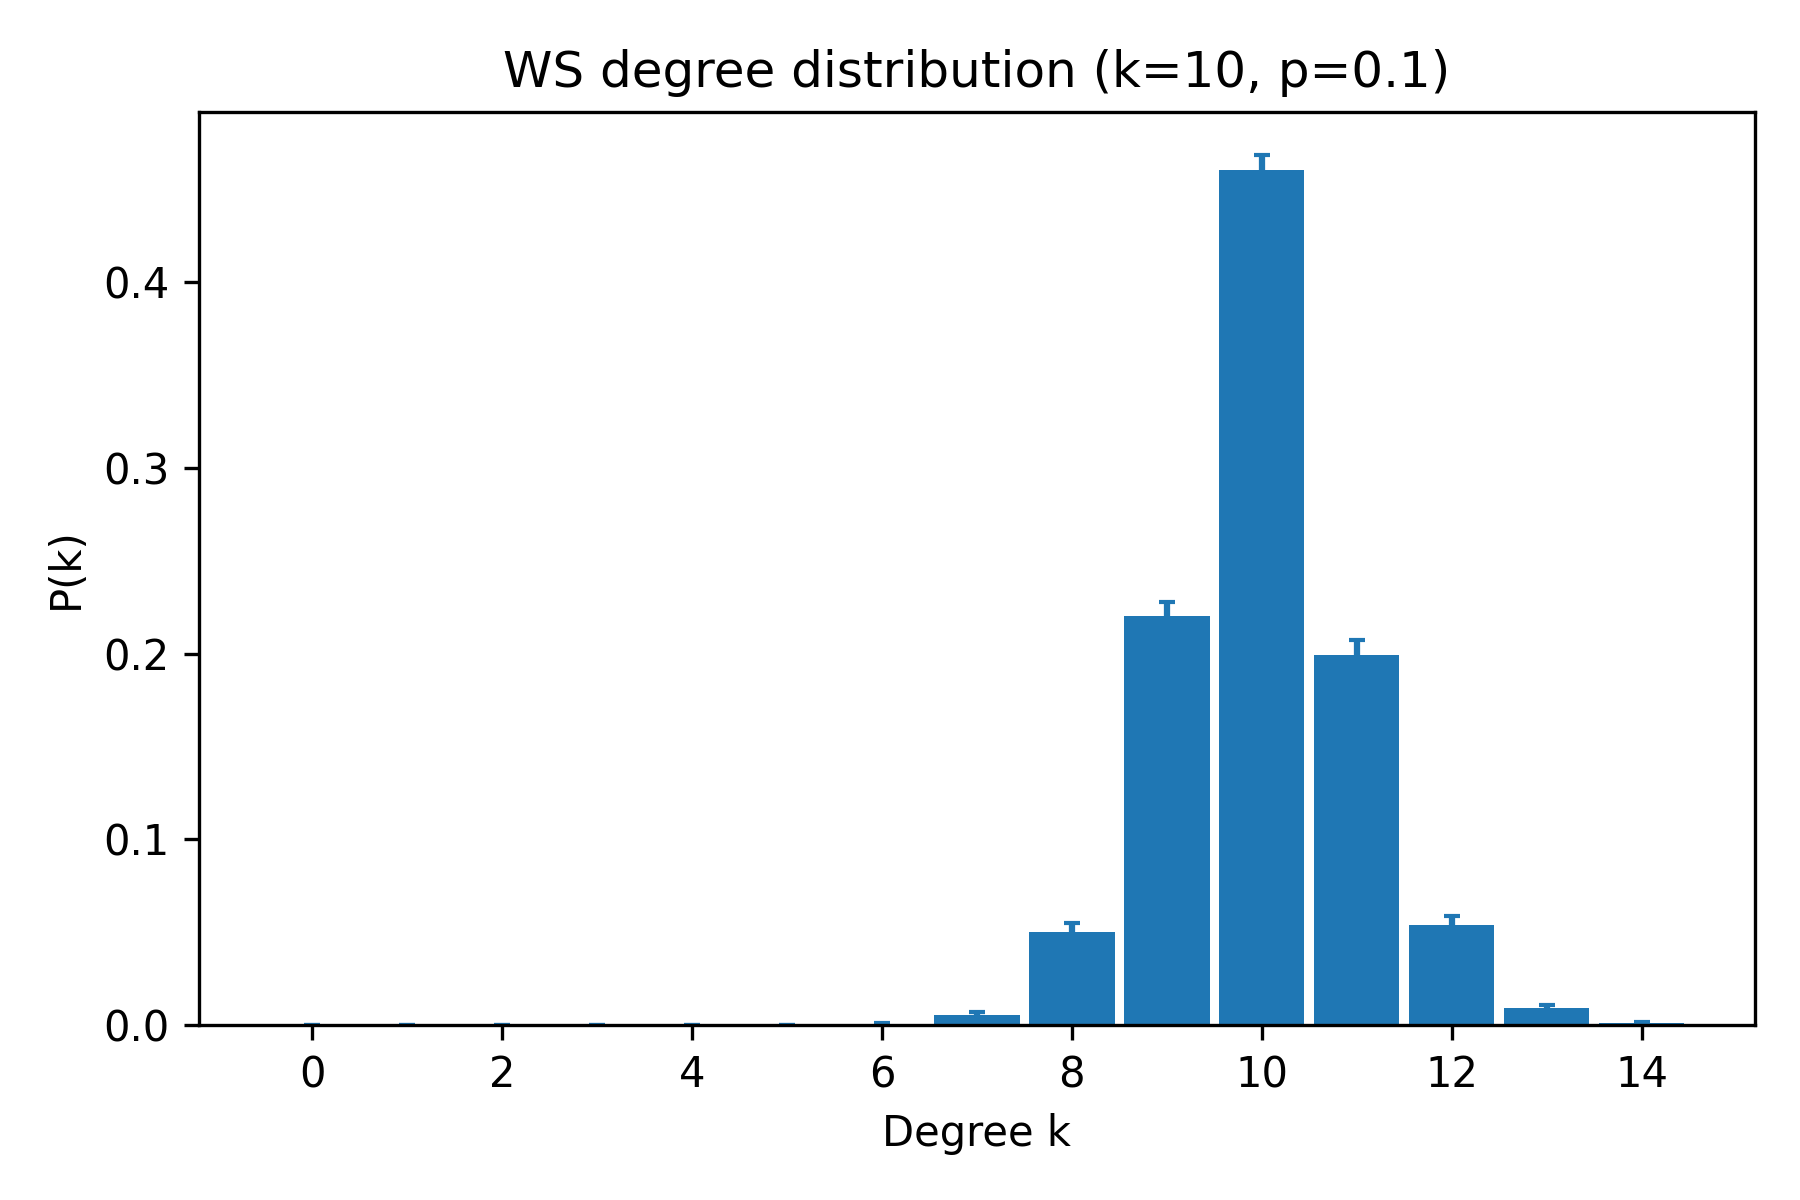

The data file committed next to this chart (first rows):
k, pk_mean, pk_sem
0, 0.0, 0.0
1, 0.0, 0.0
2, 0.0, 0.0
3, 0.0, 0.0
4, 0.0, 0.0
5, 0.0, 0.0
6, 0.0005, 0.0005
7, 0.0055, 0.001352
8, 0.05, 0.00492
9, 0.22, 0.007609
10, 0.4605, 0.007591
11, 0.1995, 0.007694
12, 0.054, 0.004724
13, 0.009, 0.002039
14, 0.001, 0.0006882
